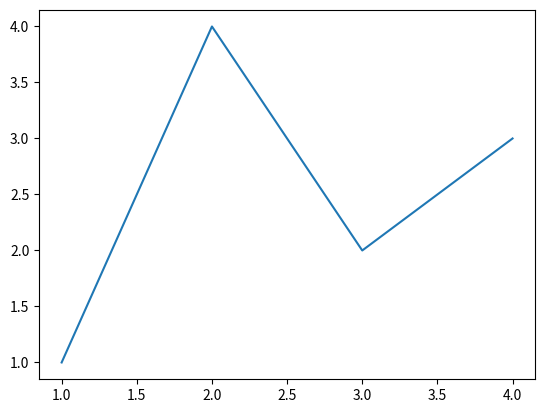
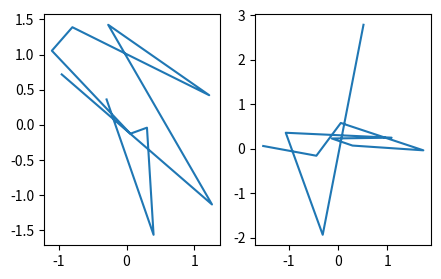
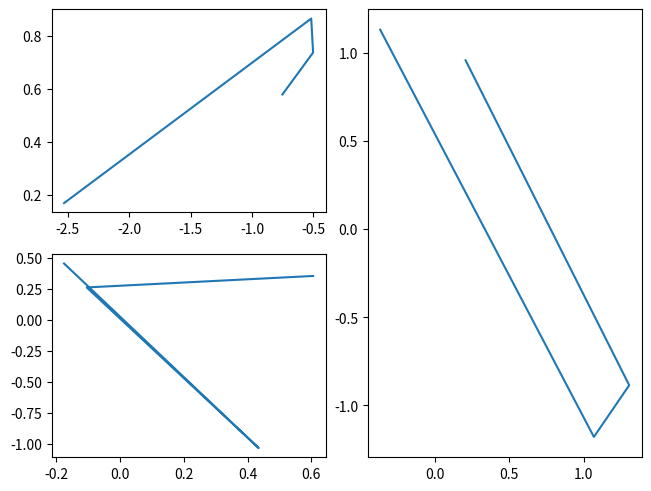
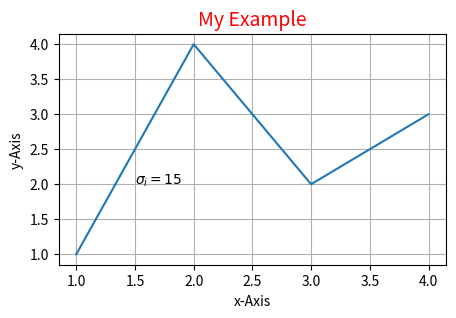
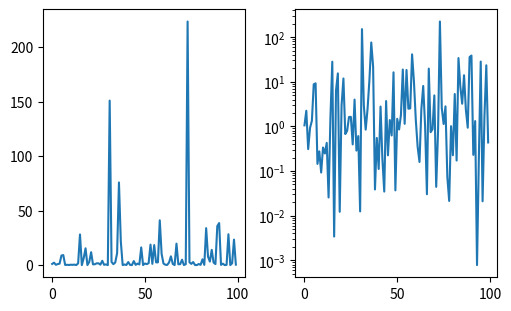
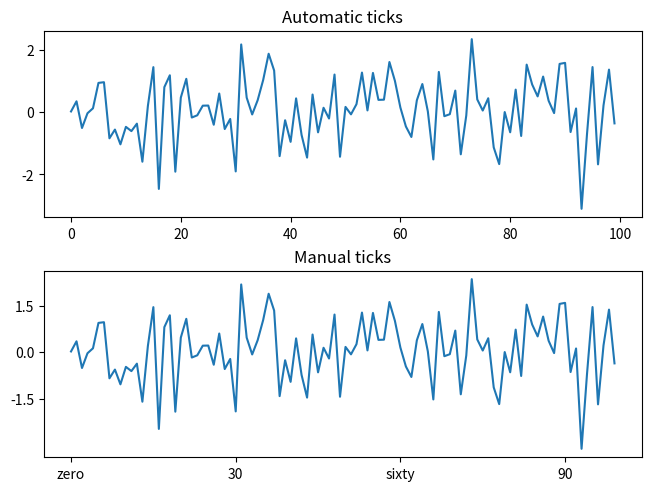
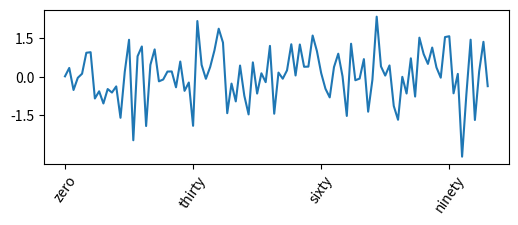
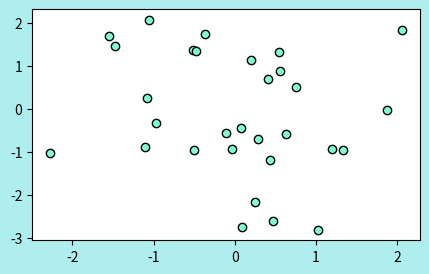
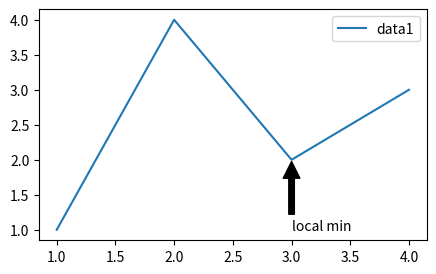
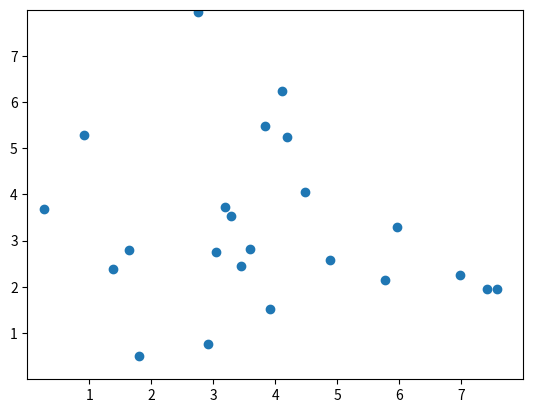
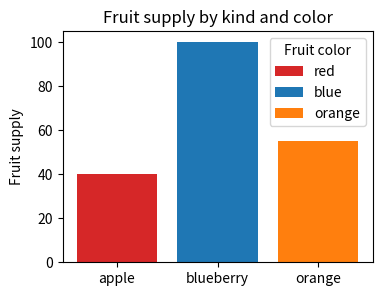
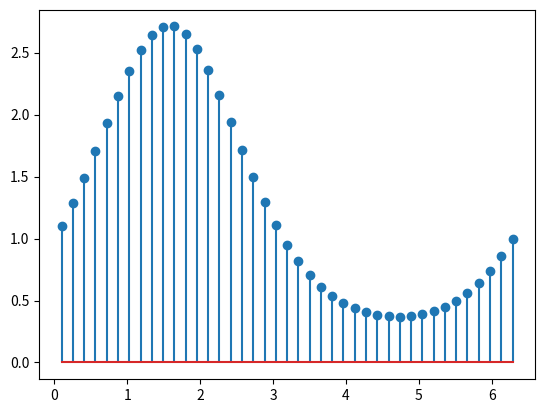
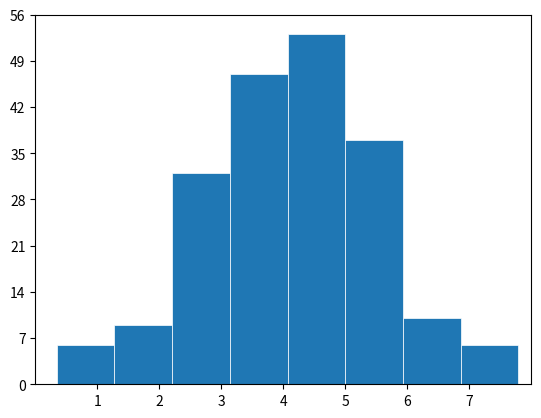
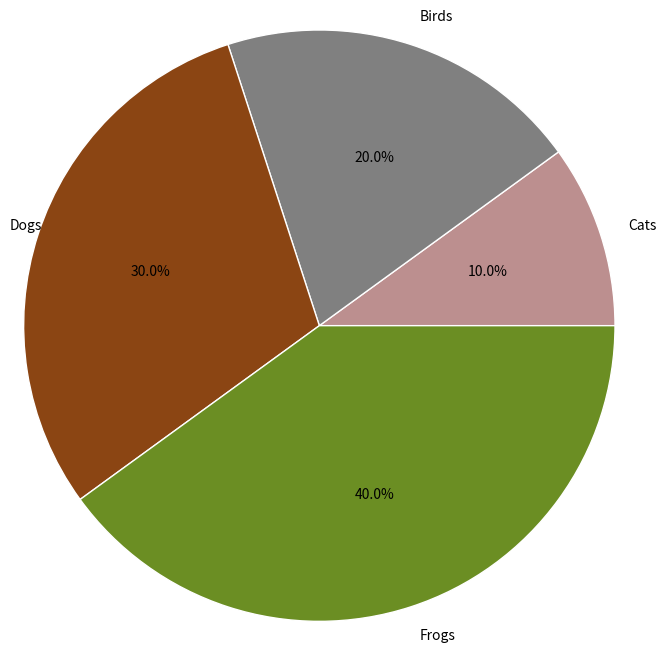
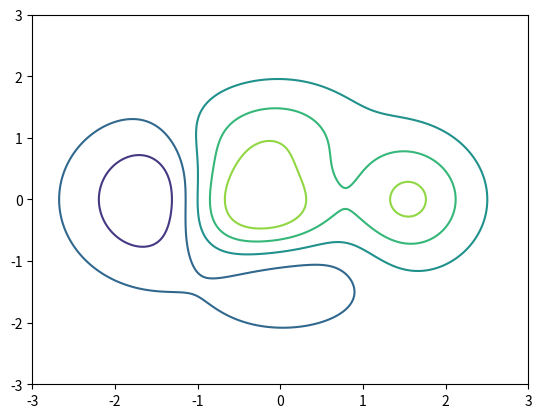
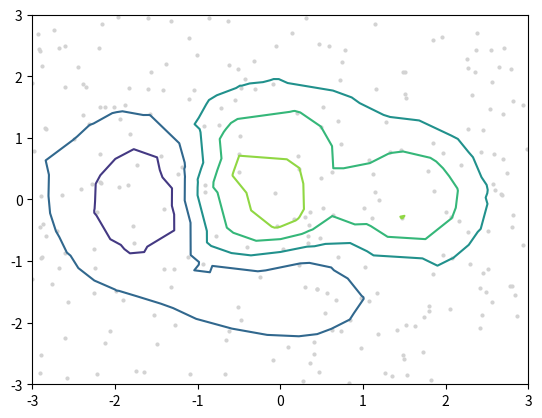

Reproduce these figures in Python, in order.
import matplotlib.pyplot as plt

fig, ax = plt.subplots()
ax.plot([1, 2, 3, 4], [1, 4, 2, 3])

import numpy as np

def my_plotter(ax, data1, data2):
    """
    A helper function to make a graph.
    """
    out = ax.plot(data1, data2)
    return out

# Make 4 random data sets. They will represent 2 2-D data sets, each with 10 points
data1, data2, data3, data4 = np.random.randn(4, 10)

fig, (ax1, ax2) = plt.subplots(1, 2, figsize=(5, 3))
my_plotter(ax1, data1, data2)
my_plotter(ax2, data3, data4)

fig, axd = plt.subplot_mosaic([['upleft', 'right'], ['lowleft', 'right']], layout='constrained')

data1, data2, data3, data4, data5, data6 = np.random.randn(6, 4)
my_plotter(axd['upleft'], data1, data2)
my_plotter(axd['lowleft'], data3, data4)
my_plotter(axd['right'], data5, data6)

fig.savefig('MyFigure.png', dpi=200)

fig, ax = plt.subplots(figsize=(5, 3))
ax.plot([1, 2, 3, 4], [1, 4, 2, 3])

ax.set_xlabel('x-Axis')
ax.set_ylabel('y-Axis',)
ax.set_title('My Example', fontsize=14, color='red')
ax.text(1.5, 2, r'$\sigma_i=15$')
ax.grid(True)

fig, axs = plt.subplots(1, 2, figsize=(5, 3), layout='constrained')
data1 = np.random.randn(100, 1)
xdata = np.arange(len(data1))
data = 10**data1
axs[0].plot(xdata, data)

axs[1].set_yscale('log')
axs[1].plot(xdata, data)

fig, axs = plt.subplots(2, 1, layout='constrained')
axs[0].plot(xdata, data1)
axs[0].set_title('Automatic ticks')

axs[1].plot(xdata, data1)
axs[1].set_xticks(np.arange(0, 100, 30), ['zero', '30', 'sixty', '90'])
axs[1].set_yticks([-1.5, 0, 1.5])
axs[1].set_title('Manual ticks')

fig, axs = plt.subplots(figsize=(6, 2))
axs.plot(xdata, data1)
axs.set_xticks(np.arange(0, 100, 30), ['zero', 'thirty', 'sixty', 'ninety'])
axs.set_yticks([-1.5, 0, 1.5])
axs.tick_params(axis='x', rotation=55)
fig.align_labels()

fig, ax = plt.subplots(figsize=(5, 3))
data1, data2 = np.random.randn(2, 30)

ax.scatter(data1, data2, facecolor='aquamarine', edgecolor='k')
fig.set_facecolor('paleturquoise')

fig, ax = plt.subplots(figsize=(5, 3))
ax.plot([1, 2, 3, 4], [1, 4, 2, 3], label='data1')

ax.annotate('local min', xy=(3, 2), xytext=(3, 1), arrowprops=dict(facecolor='black', shrink=0.03))
ax.legend()

# create data
np.random.seed(3)
x = 4 + np.random.normal(0, 2, 24)
y = 4 + np.random.normal(0, 2, len(x))

# plot
fig, ax = plt.subplots()
ax.scatter(x, y)
ax.set(xlim=(0, 8), xticks=np.arange(1, 8),
       ylim=(0, 8), yticks=np.arange(1, 8))

plt.show()

# create data, labels, colors
fruits = ['apple', 'blueberry', 'orange']
counts = [40, 100, 55]
bar_labels = ['red', 'blue', 'orange']
bar_colors = ['tab:red', 'tab:blue', 'tab:orange']

# plot
fig, ax = plt.subplots(figsize=(4, 3))
ax.bar(fruits, counts, label=bar_labels, color=bar_colors)
ax.set_ylabel('Fruit supply')
ax.set_title('Fruit supply by kind and color')
ax.legend(title='Fruit color')

plt.show()

import numpy as np

# create data
x = np.linspace(0.1, 2 * np.pi, 41)
y = np.exp(np.sin(x))

# plot
fig, ax = plt.subplots()
ax.stem(x, y)
plt.show()

# create data
np.random.seed(1)
x = 4 + np.random.normal(0, 1.5, 200)

# plot
fig, ax = plt.subplots()
ax.hist(x, bins=8, linewidth=0.5, edgecolor="white")
ax.set(xlim=(0, 8), xticks=np.arange(1, 8),
       ylim=(0, 56), yticks=np.linspace(0, 56, 9))

plt.show()

# create data
x = [1, 2, 3, 4]
labels = 'Cats', 'Birds', 'Dogs', 'Frogs'
colors=['rosybrown', 'gray', 'saddlebrown', 'olivedrab']

# plot
fig, ax = plt.subplots()
ax.pie(x, labels=labels, colors=colors, autopct='%1.1f%%', radius=2, center=(3, 3), 
       wedgeprops={"linewidth": 1, "edgecolor": "white"})

plt.show()

# create data
X, Y = np.meshgrid(np.linspace(-3, 3, 256), np.linspace(-3, 3, 256))
Z = (1 - X/2 + X**5 + Y**3) * np.exp(-X**2 - Y**2)
levels = np.linspace(np.min(Z), np.max(Z), 7)

# plot
fig, ax = plt.subplots()
ax.contour(X, Y, Z, levels=levels)

plt.show()

# create data
np.random.seed(1)
x = np.random.uniform(-3, 3, 256)
y = np.random.uniform(-3, 3, 256)
z = (1 - x/2 + x**5 + y**3) * np.exp(-x**2 - y**2)
levels = np.linspace(z.min(), z.max(), 7)

# plot
fig, ax = plt.subplots()
ax.plot(x, y, 'o', markersize=2, color='lightgrey')
ax.tricontour(x, y, z, levels=levels)
ax.set(xlim=(-3, 3), ylim=(-3, 3))

plt.show()

# create data
np.random.seed(19680801)
n = 100
rng = np.random.default_rng()
xs = rng.uniform(23, 32, n)
ys = rng.uniform(0, 100, n)
zs = rng.uniform(-50, -25, n)

# plot
fig, ax = plt.subplots(subplot_kw={"projection": "3d"})
ax.scatter(xs, ys, zs)
ax.set(xticklabels=[],
       yticklabels=[],
       zticklabels=[])

plt.show()

import numpy as np
from matplotlib import cm
from matplotlib.ticker import LinearLocator

# create data
X = np.arange(-5, 5, 0.25)
Y = np.arange(-5, 5, 0.25)
X, Y = np.meshgrid(X, Y)
R = np.sqrt(X**2 + Y**2)
Z = np.sin(R)

# plot
fig, ax = plt.subplots(figsize=(6, 6), subplot_kw={"projection": "3d"})
surface = ax.plot_surface(X, Y, Z, cmap=cm.coolwarm)
fig.colorbar(surface, shrink=0.5, aspect=5)  # adds a color bar which maps values to colors
plt.show()